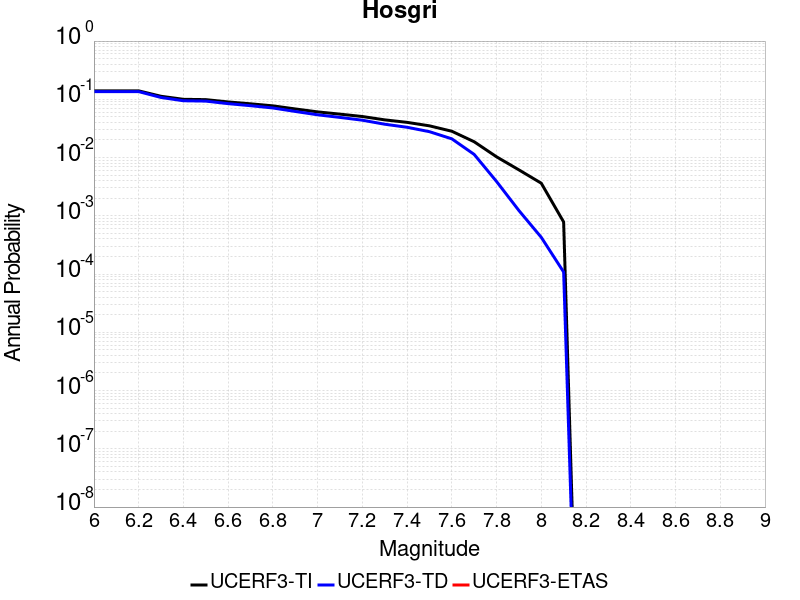

The file beside this chart, header and first rows:
Magnitude, UCERF3-TI Prob, UCERF3-TD Prob, UCERF3-ETAS Prob
6.0, 0.1397, 0.1356, 0.0
6.1, 0.1397, 0.1356, 0.0
6.2, 0.1397, 0.1356, 0.0
6.3, 0.1127, 0.1075, 0.0
6.4, 0.1, 0.09443, 0.0
6.5, 0.09874, 0.09312, 0.0
6.6, 0.09011, 0.08425, 0.0
6.7, 0.08374, 0.07771, 0.0
6.8, 0.07722, 0.07102, 0.0
6.9, 0.06834, 0.0619, 0.0
7.0, 0.06085, 0.05422, 0.0
7.1, 0.05565, 0.04889, 0.0
7.2, 0.05065, 0.04378, 0.0
7.3, 0.04439, 0.03737, 0.0
7.4, 0.04021, 0.03311, 0.0
7.5, 0.03505, 0.02783, 0.0
7.6, 0.02831, 0.02097, 0.0
7.7, 0.01868, 0.01133, 0.0
7.8, 0.01031, 0.003885, 0.0
7.9, 0.006148, 0.001232, 0.0
8.0, 0.003627, 4.271346E-4, 0.0
8.1, 7.841067E-4, 1.0842247E-4, 0.0
